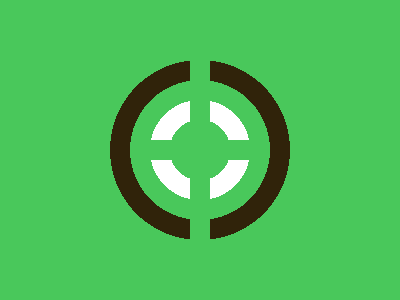

Reproduce this picture with HTML and CSS.


<p><style>&{*{border:11q solid#49C85B;margin:50 190;*{margin:80-50}background:radial-gradient(1q,#49C85B 32q,#FFF 0 53q,#49C85B 0 74q,#30230A 0 5lh,#49C85B)}}</style>
